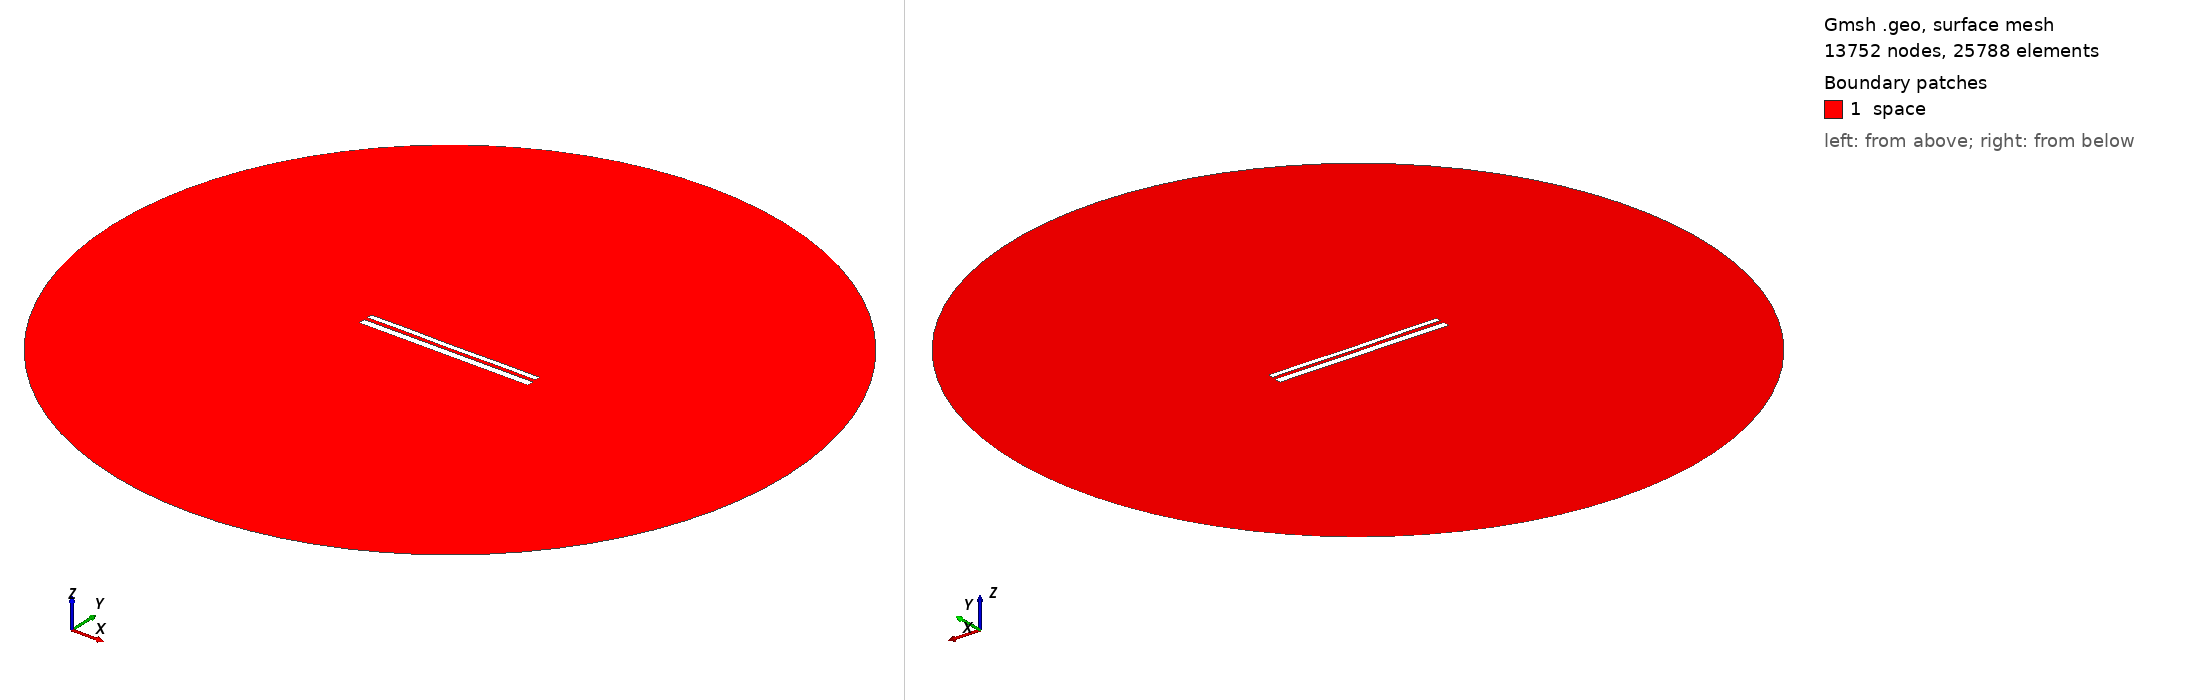

Gmsh geometry script, surface-meshed: 13752 nodes, 25788 surface elements. Boundary patches (legend numbers): 1 space. Left view from above one corner, right view from below the opposite corner. Legend entries are the model's physical surfaces. The drawing asked Gmsh for element sizes between 1% and 20% of the model's largest extent; the script's own settings can give other sizes.

=== 10789.geo (drawn) ===
//---------------------------------------
// Geometry kernel
//---------------------------------------

SetFactory("OpenCASCADE");



//---------------------------------------
// Parameters of the geometry
//---------------------------------------

// Overetch of the upper plate
overetch = 0.375;

// Distance between the plates
distance = 2.0;

// Discretization over the x axis (for the deformation)
nx = 50; 

// Length of the plate
L = 100 - overetch; 

// Number of modes
n = 4; 

// 1st mode coefficient
coeff(1) = -0.075;
beta(1) = 0.596864 * 3.1415926535 / L;

// 2nd mode coefficient
coeff(2) = -0.075;
beta(2) = 1.49418 * 3.1415926535 / L;

// 3rd mode coefficient
coeff(3) = 0.0;
beta(3) = 2.50025 * 3.1415926535 / L;

// 4th mode coefficient
coeff(4) = 0.07499999999999998;
beta(4) = 3.49999 * 3.1415926535 / L;



//---------------------------------------
// Upper plate (deformed rectangle)
//---------------------------------------

// Coordiantes of the upper plate
xmin = -50;
xmax = 50 - overetch;

// Height of the upper plate
yheight = 4 - 2 * overetch;

// Indexes of the points
UpperID[] = {};
LowerID[] = {};
LeftID[] = {};
RightID[] = {};

// Point index
p = 1;

// Horizontal edges
For i In {1:nx}
    x = xmin + (i-1)*(xmax - xmin)/(nx-1);

    y_bottom = distance / 2 + overetch;
    For j In {1:n}
        C = (Cosh(beta(j)*L) + Cos(beta(j)*L)) / (Sinh(beta(j)*L) + Sin(beta(j)*L));
        y_bottom  = y_bottom + coeff(j) * (Cosh(beta(j)*(x+50)) - Cos(beta(j)*(x+50)) - C * (Sinh(beta(j)*(x+50)) - Sin(beta(j)*(x+50))));
    EndFor

    y_top = y_bottom + yheight;

    Point(p) = {x, y_top, 0, 1.0};
    UpperID[i] = p;
    p = p + 1;

    Point(p) = {x, y_bottom, 0, 1.0};
    LowerID[i] = p;
    p = p + 1;
EndFor

// Create point lists
UpperPts[] = {}; LowerPts[] = {};
For i In {1:nx}
  UpperPts[] += {UpperID[i]};
  LowerPts[] += {LowerID[i]};
EndFor

// Build splines
Spline(1) = {UpperPts[]};
Spline(2) = {LowerPts[]};
Line(3) = {LowerPts[nx-1], UpperPts[nx-1]};
Line(4) = {LowerPts[0], UpperPts[0]};

// Build the plane surface
Curve Loop(1) = {2, 3, -1, -4};
Plane Surface(1) = {1};



//---------------------------------------
// Lower plate (rectangle)
//---------------------------------------

// Vertices
Point(1001) = {-50, -1, 0, 1.0};
Point(1002) = { 50, -1, 0, 1.0};
Point(1003) = { 50,  -5, 0, 1.0};
Point(1004) = {-50,  -5, 0, 1.0};

// Edges
Line(5) = {1001, 1002};
Line(6) = {1002, 1003};
Line(7) = {1003, 1004};
Line(8) = {1004, 1001};

// Plane surface
Line Loop(2) = {5, 6, 7, 8};
Plane Surface(2) = {2}; 



//---------------------------------------
// Outer (fictious) boundary
//---------------------------------------

// Points
Point(1005) = {0, 0, 0};       // Center
Point(1006) = {200, 0, 0};     // Start point
Point(1007) = {0, 200, 0};     // 90 degrees
Point(1008) = {-200, 0, 0};    // 180 degrees
Point(1009) = {0, -200, 0};    // 270 degrees

// Circle arcs (each needs start, center, end)
Circle(9) = {1006, 1005, 1007};
Circle(10) = {1007, 1005, 1008};
Circle(11) = {1008, 1005, 1009};
Circle(12) = {1009, 1005, 1006};

// Plane surface for the entire domain
Curve Loop(3) = {9, 10, 11, 12};
Surface(3) = {3};

// Subtract the plates from the whole domain to obtain the actual domain where we want to solve the equations
BooleanDifference{ Surface{3}; Delete; }{ Surface{1}; Surface{2}; Delete; }




//---------------------------------------
// Transfinite Lines/Curves
//---------------------------------------

// Set the number of points on the boundaries
r = 7;

// Plates
Transfinite Curve {1, 2} = 50*r Using Progression 1;
Transfinite Curve {3, 4} = 2*r Using Progression 1;
Transfinite Line {5, 7} = 50*r Using Progression 1;
Transfinite Line {6, 8} = 2*r Using Progression 1;

// Outer boundary
Transfinite Line {9, 10, 11, 12} = 20 Using Progression 1;



//---------------------------------------
// Physical groups
//---------------------------------------                

// Physical curves (boundaries)
Physical Line("force_segment", 10) = {2};
Physical Line("upper_plate", 11) = {1, 3, 4};
Physical Line("lower_plate", 12) = {5, 6, 7, 8};
Physical Line("boundary", 20) = {9, 10, 11, 12};

// Physical Surfaces
Physical Surface("space", 30) = {3};



//---------------------------------------
// 6. Generate the Mesh
//---------------------------------------

// 2D mesh generation
Mesh 2;
